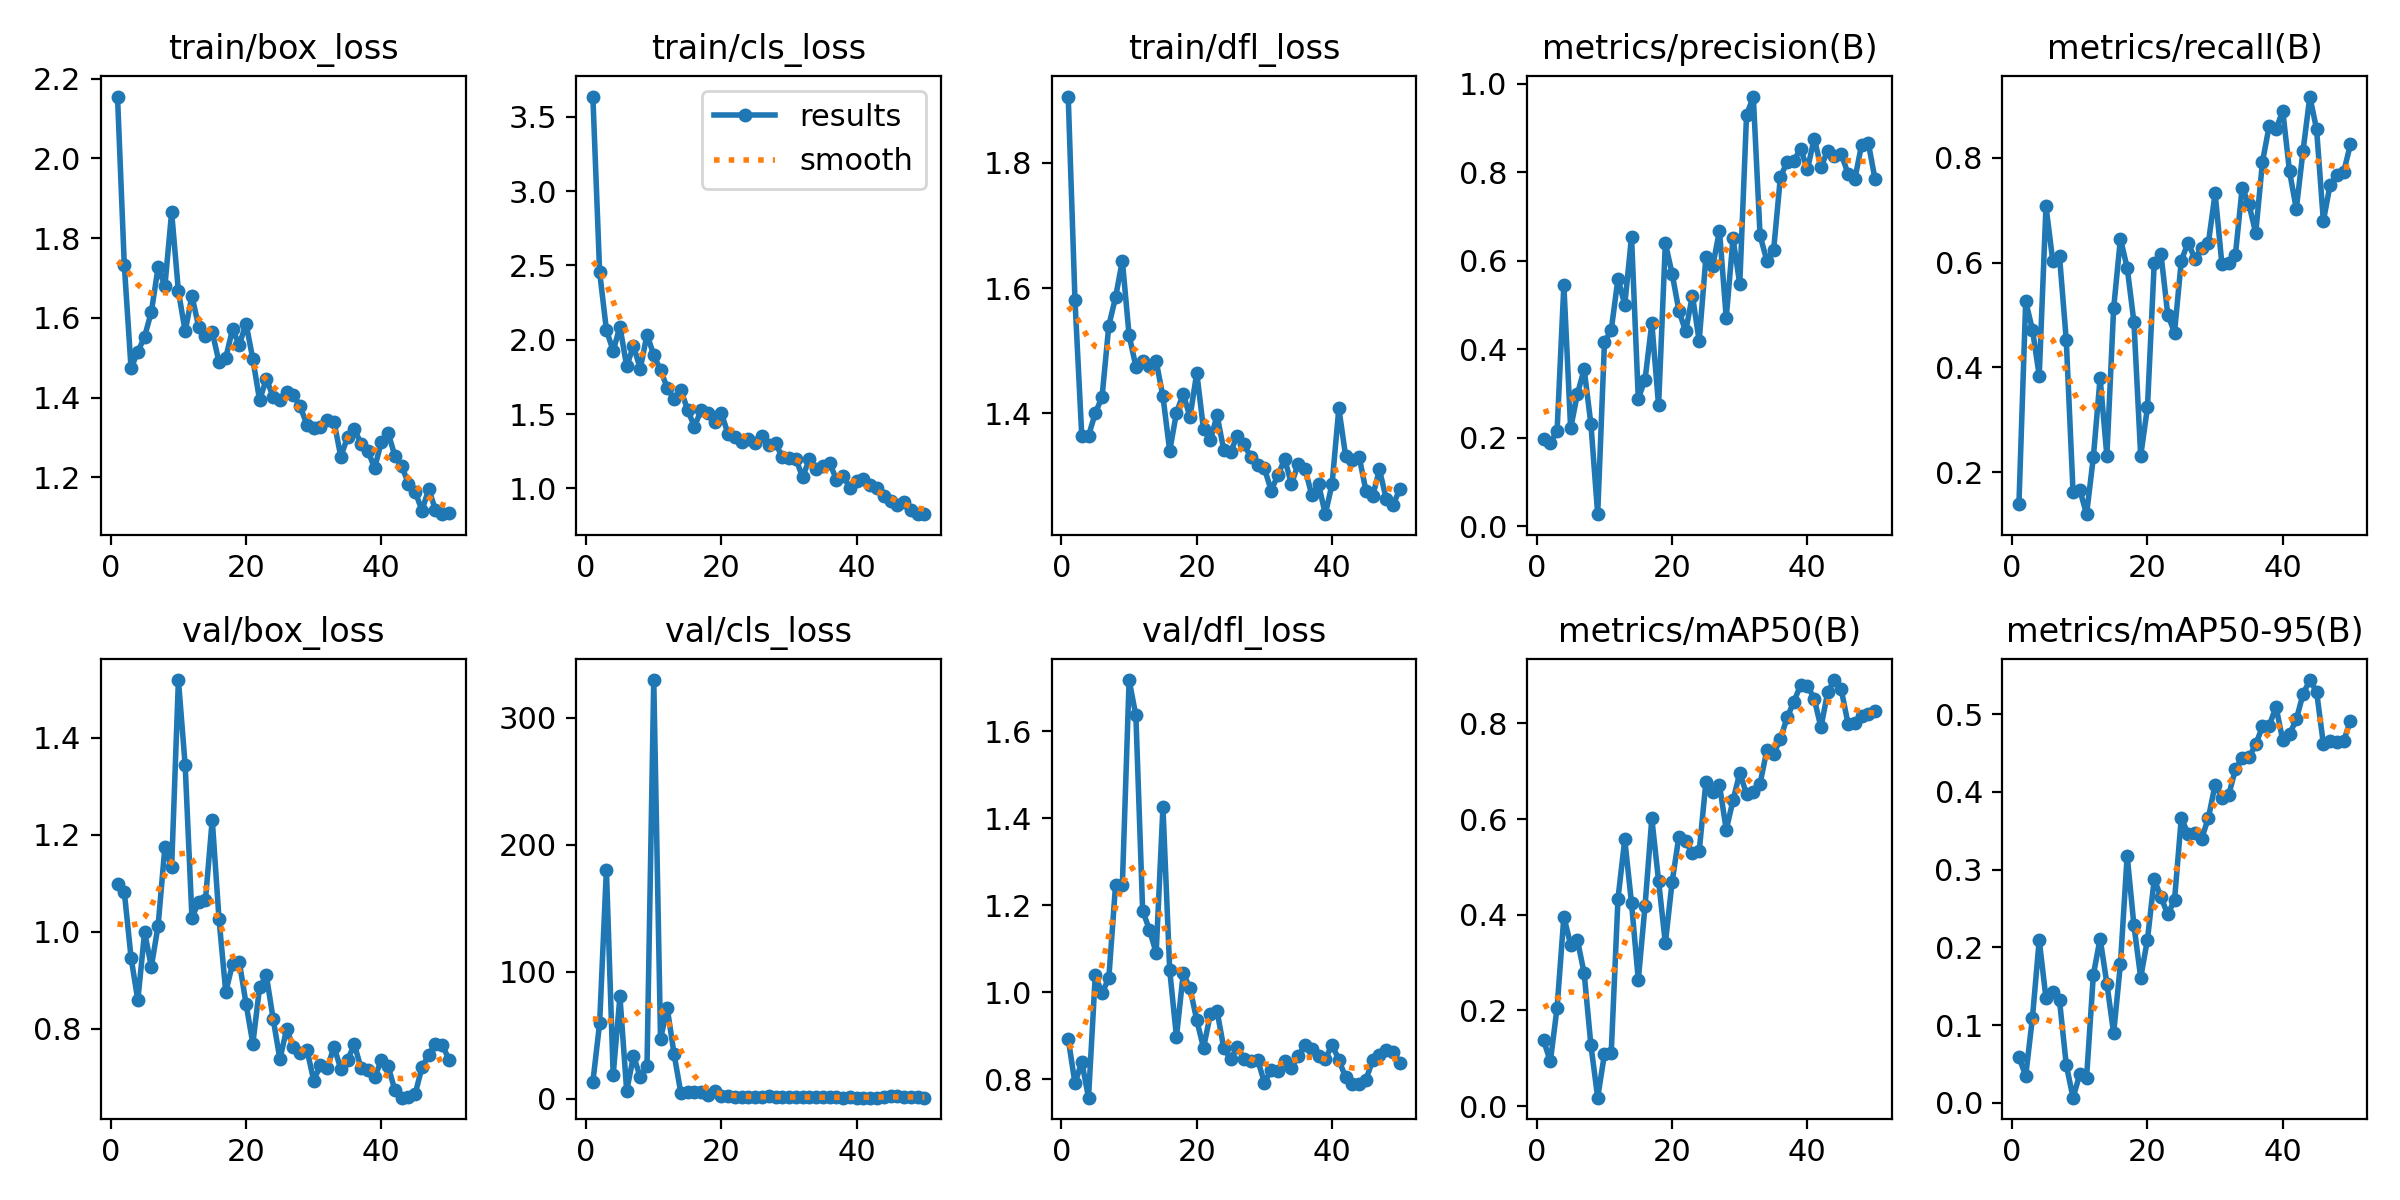

The file beside this chart, header and first rows:
epoch, time, train/box_loss, train/cls_loss, train/dfl_loss, metrics/precision(B), metrics/recall(B), metrics/mAP50(B), metrics/mAP50-95(B), val/box_loss, val/cls_loss, val/dfl_loss, lr/pg0, lr/pg1, lr/pg2
1, 3.473, 2.155, 3.636, 1.906, 0.1971, 0.1389, 0.1372, 0.0592, 1.098, 13.16, 0.8926, 0.0001286, 0.0001286, 0.0001286
2, 6.864, 1.733, 2.455, 1.58, 0.1881, 0.5259, 0.09321, 0.03438, 1.082, 59.4, 0.7898, 0.0002661, 0.0002661, 0.0002661
3, 10.12, 1.474, 2.066, 1.365, 0.2163, 0.4722, 0.2058, 0.1094, 0.9468, 180.3, 0.8397, 0.000398, 0.000398, 0.000398
4, 13.44, 1.515, 1.925, 1.365, 0.5449, 0.3843, 0.396, 0.2094, 0.8586, 18.79, 0.7571, 0.0005242, 0.0005242, 0.0005242
5, 16.71, 1.553, 2.088, 1.4, 0.2217, 0.7074, 0.337, 0.1343, 0.9991, 80.42, 1.038, 0.0006448, 0.0006448, 0.0006448
6, 19.98, 1.615, 1.821, 1.426, 0.2987, 0.6034, 0.3472, 0.143, 0.9278, 6.067, 0.9975, 0.0007596, 0.0007596, 0.0007596
7, 23.22, 1.726, 1.959, 1.54, 0.3549, 0.612, 0.2775, 0.1316, 1.013, 33.58, 1.032, 0.0008689, 0.0008689, 0.0008689
8, 26.45, 1.68, 1.804, 1.586, 0.2306, 0.4518, 0.1268, 0.04859, 1.174, 17.18, 1.247, 0.0009724, 0.0009724, 0.0009724
9, 29.75, 1.865, 2.034, 1.644, 0.0275, 0.163, 0.01743, 0.00653, 1.134, 25.64, 1.246, 0.00107, 0.00107, 0.00107
10, 32.95, 1.667, 1.897, 1.525, 0.4157, 0.1667, 0.1088, 0.03665, 1.519, 329.6, 1.717, 0.001163, 0.001163, 0.001163
11, 36.1, 1.566, 1.795, 1.475, 0.4434, 0.1204, 0.1111, 0.03222, 1.343, 47.1, 1.636, 0.001146, 0.001146, 0.001146
12, 39.29, 1.655, 1.676, 1.484, 0.5594, 0.2288, 0.4336, 0.1644, 1.029, 71.06, 1.187, 0.001118, 0.001118, 0.001118
13, 42.45, 1.577, 1.6, 1.475, 0.5002, 0.38, 0.5573, 0.2112, 1.062, 35.14, 1.143, 0.001089, 0.001089, 0.001089
14, 45.67, 1.556, 1.662, 1.483, 0.6538, 0.2315, 0.424, 0.1534, 1.066, 4.567, 1.09, 0.001061, 0.001061, 0.001061
15, 48.84, 1.565, 1.53, 1.427, 0.2884, 0.5126, 0.2635, 0.08943, 1.231, 5.514, 1.425, 0.001033, 0.001033, 0.001033
16, 52.07, 1.489, 1.416, 1.34, 0.3314, 0.6453, 0.4186, 0.1782, 1.026, 5.234, 1.05, 0.001005, 0.001005, 0.001005
17, 55.23, 1.5, 1.524, 1.401, 0.4589, 0.5905, 0.6012, 0.3179, 0.8757, 4.852, 0.8969, 0.0009763, 0.0009763, 0.0009763
18, 58.46, 1.571, 1.505, 1.431, 0.273, 0.4866, 0.4705, 0.2281, 0.9337, 2.538, 1.043, 0.000948, 0.000948, 0.000948
19, 61.63, 1.532, 1.444, 1.394, 0.6391, 0.2315, 0.3403, 0.161, 0.9382, 6.04, 1.009, 0.0009197, 0.0009197, 0.0009197
20, 64.96, 1.586, 1.505, 1.465, 0.5709, 0.3241, 0.4684, 0.21, 0.8514, 2.42, 0.9355, 0.0008914, 0.0008914, 0.0008914
21, 68.18, 1.497, 1.363, 1.375, 0.4872, 0.5992, 0.5634, 0.2875, 0.7692, 2.265, 0.8713, 0.0008631, 0.0008631, 0.0008631
22, 71.5, 1.394, 1.345, 1.357, 0.4403, 0.6157, 0.5534, 0.2646, 0.8856, 1.265, 0.9486, 0.0008348, 0.0008348, 0.0008348
23, 74.8, 1.447, 1.311, 1.397, 0.5214, 0.5007, 0.5288, 0.2422, 0.9098, 1.234, 0.956, 0.0008065, 0.0008065, 0.0008065
24, 78.06, 1.402, 1.335, 1.341, 0.4188, 0.4667, 0.5322, 0.2609, 0.8207, 1.653, 0.8707, 0.0007782, 0.0007782, 0.0007782
25, 81.33, 1.394, 1.304, 1.339, 0.6082, 0.6037, 0.6782, 0.366, 0.7372, 1.026, 0.8465, 0.0007499, 0.0007499, 0.0007499
26, 84.72, 1.413, 1.351, 1.365, 0.5871, 0.6382, 0.6564, 0.3462, 0.7995, 0.9613, 0.8737, 0.0007216, 0.0007216, 0.0007216
27, 87.98, 1.406, 1.291, 1.351, 0.6681, 0.6074, 0.6711, 0.3468, 0.7615, 2.15, 0.8464, 0.0006934, 0.0006934, 0.0006934
28, 91.24, 1.378, 1.302, 1.33, 0.4708, 0.6278, 0.5773, 0.3396, 0.7507, 1.561, 0.8407, 0.0006651, 0.0006651, 0.0006651
29, 94.49, 1.332, 1.211, 1.318, 0.6503, 0.6371, 0.6391, 0.3661, 0.7568, 1.424, 0.8439, 0.0006368, 0.0006368, 0.0006368
30, 97.79, 1.323, 1.201, 1.312, 0.5472, 0.7321, 0.6962, 0.4092, 0.6932, 1.008, 0.7919, 0.0006085, 0.0006085, 0.0006085
31, 101.1, 1.327, 1.198, 1.277, 0.9284, 0.5972, 0.6523, 0.3926, 0.7254, 1.279, 0.8204, 0.0005802, 0.0005802, 0.0005802
32, 104.3, 1.344, 1.076, 1.302, 0.9707, 0.5991, 0.6564, 0.3953, 0.7192, 1.133, 0.8188, 0.0005519, 0.0005519, 0.0005519
33, 107.6, 1.34, 1.195, 1.327, 0.6569, 0.6148, 0.6738, 0.4291, 0.7624, 1.029, 0.841, 0.0005236, 0.0005236, 0.0005236
34, 110.8, 1.252, 1.132, 1.287, 0.6003, 0.7426, 0.7438, 0.4436, 0.7174, 1.23, 0.8259, 0.0004953, 0.0004953, 0.0004953
35, 114.1, 1.3, 1.152, 1.32, 0.6231, 0.7113, 0.7356, 0.4441, 0.7354, 1.349, 0.8533, 0.000467, 0.000467, 0.000467
36, 117.4, 1.32, 1.171, 1.312, 0.7882, 0.6563, 0.7674, 0.4609, 0.7676, 1.051, 0.8776, 0.0004387, 0.0004387, 0.0004387
37, 120.7, 1.285, 1.059, 1.27, 0.8236, 0.7921, 0.8122, 0.4841, 0.7186, 0.9332, 0.8679, 0.0004104, 0.0004104, 0.0004104
38, 124, 1.267, 1.085, 1.287, 0.8262, 0.8611, 0.8452, 0.4851, 0.7139, 0.8982, 0.8534, 0.0003821, 0.0003821, 0.0003821
39, 127.3, 1.223, 1.002, 1.239, 0.8532, 0.8545, 0.8803, 0.5093, 0.7002, 1.08, 0.8462, 0.0003538, 0.0003538, 0.0003538
40, 130.6, 1.289, 1.049, 1.287, 0.8063, 0.8889, 0.879, 0.4662, 0.7345, 0.7612, 0.8787, 0.0003255, 0.0003255, 0.0003255
41, 155.3, 1.311, 1.059, 1.408, 0.8757, 0.7737, 0.8516, 0.4739, 0.7228, 0.8031, 0.8442, 0.0002972, 0.0002972, 0.0002972
42, 158.5, 1.254, 1.024, 1.333, 0.8123, 0.7024, 0.7917, 0.4932, 0.6731, 0.809, 0.8036, 0.0002689, 0.0002689, 0.0002689
43, 161.7, 1.228, 1, 1.325, 0.8474, 0.8136, 0.8654, 0.5256, 0.6578, 0.8551, 0.7882, 0.0002406, 0.0002406, 0.0002406
44, 165, 1.184, 0.951, 1.331, 0.836, 0.9165, 0.8905, 0.5437, 0.6584, 1.346, 0.7895, 0.0002123, 0.0002123, 0.0002123
45, 168.2, 1.164, 0.9179, 1.277, 0.8408, 0.8541, 0.8708, 0.5287, 0.6659, 1.862, 0.7985, 0.0001841, 0.0001841, 0.0001841
46, 171.5, 1.117, 0.8912, 1.268, 0.7966, 0.6792, 0.7993, 0.4618, 0.7204, 2.124, 0.8427, 0.0001558, 0.0001558, 0.0001558
47, 174.7, 1.17, 0.908, 1.311, 0.7835, 0.7486, 0.8003, 0.4649, 0.746, 1.587, 0.8552, 0.0001275, 0.0001275, 0.0001275
48, 178, 1.118, 0.853, 1.264, 0.8614, 0.767, 0.8162, 0.4644, 0.7695, 1.238, 0.8667, 9.91726e-05, 9.91726e-05, 9.91726e-05
49, 181.2, 1.107, 0.8276, 1.253, 0.866, 0.7724, 0.8205, 0.4652, 0.7667, 0.9873, 0.8632, 7.08784e-05, 7.08784e-05, 7.08784e-05
50, 184.5, 1.111, 0.8261, 1.279, 0.7836, 0.8254, 0.825, 0.4916, 0.7363, 0.8476, 0.838, 4.25842e-05, 4.25842e-05, 4.25842e-05
